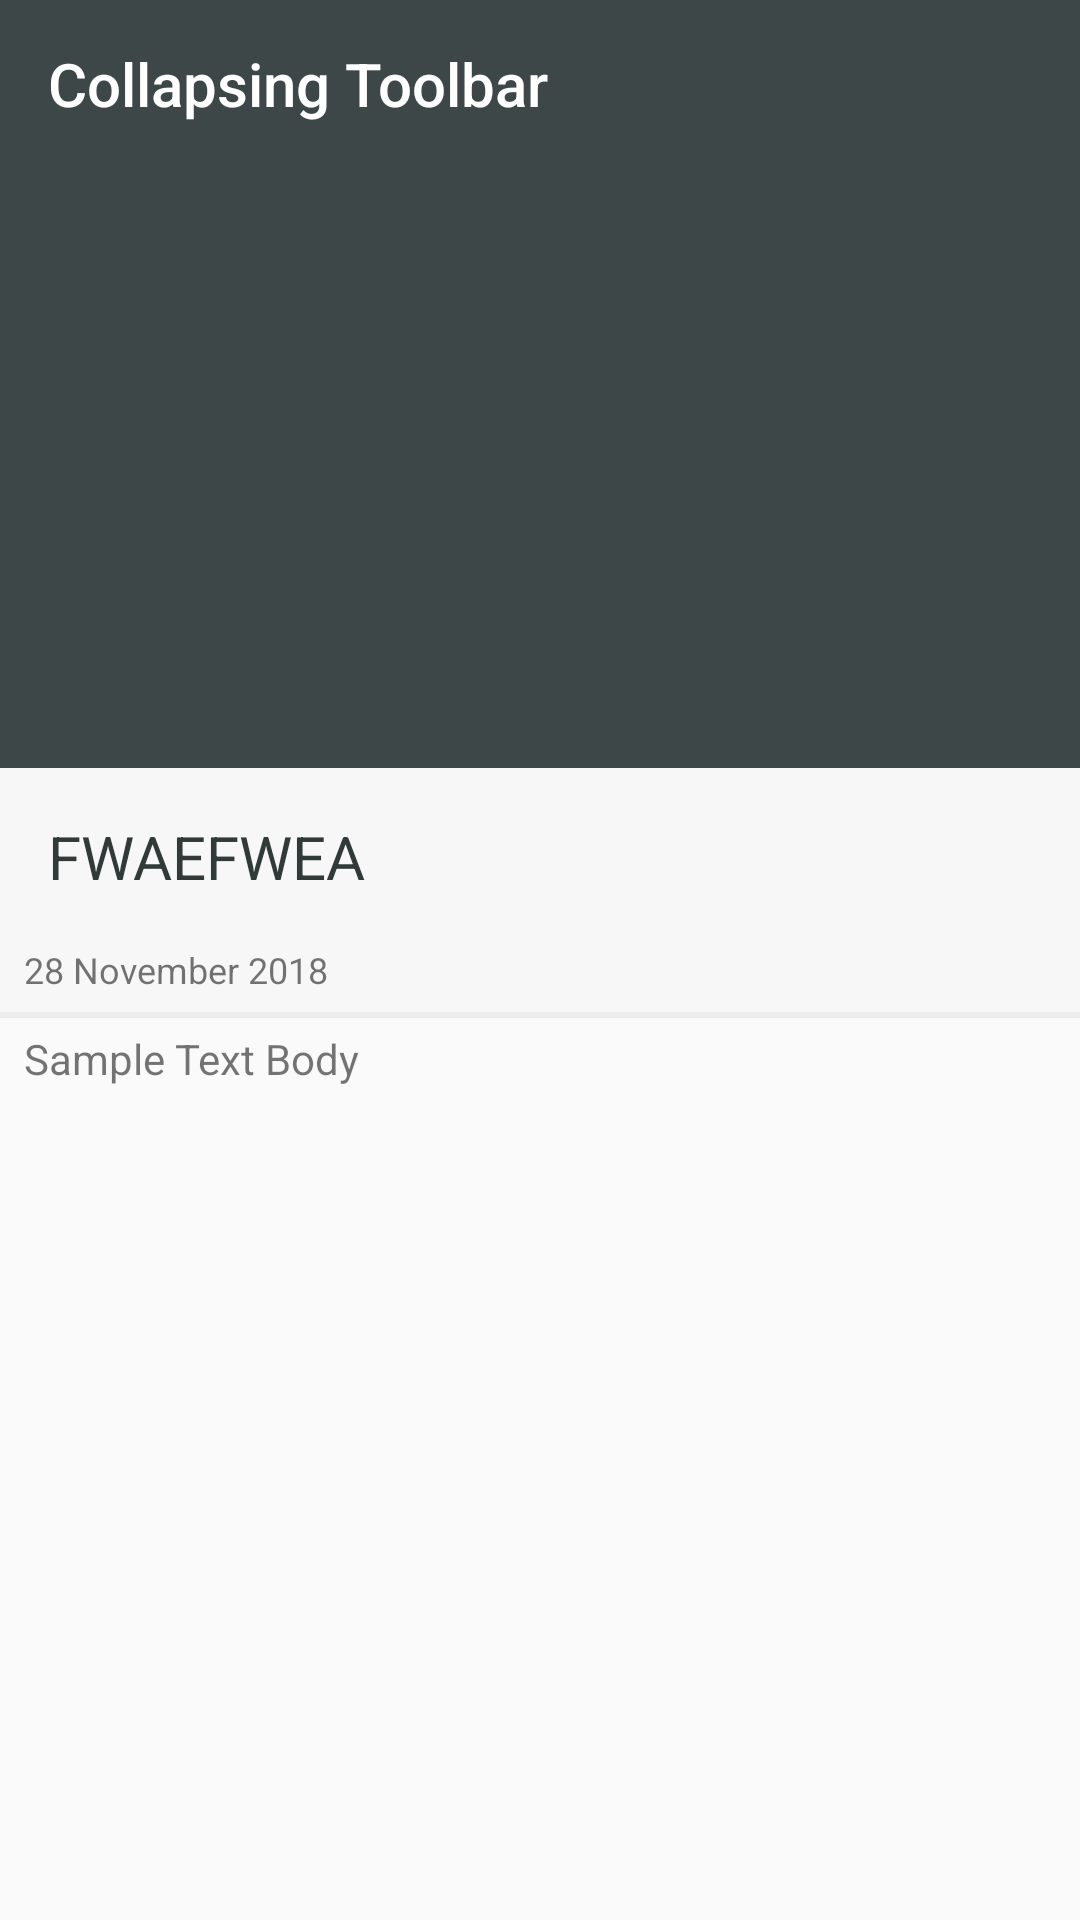

The Android layout XML behind this screen, and the referenced resources:
<!-- AndroidManifest.xml: activity theme AppThemeNoActionBar -->
<!-- res/layout/activity_collapse_toolbar.xml -->
<?xml version="1.0" encoding="utf-8"?>
<android.support.design.widget.CoordinatorLayout
    xmlns:android="http://schemas.android.com/apk/res/android"
    xmlns:app="http://schemas.android.com/apk/res-auto"
    xmlns:tools="http://schemas.android.com/tools"
    android:layout_width="match_parent"
    android:layout_height="match_parent"
    android:fitsSystemWindows="true"
    tools:context=".CollapseToolbarActivity">

    <android.support.design.widget.AppBarLayout
        android:id="@+id/appbar_promo"
        android:layout_width="match_parent"
        android:layout_height="wrap_content"
        android:theme="@style/AppTheme.AppBarOverlay">

        <android.support.design.widget.CollapsingToolbarLayout
            android:id="@+id/collapsing_toolbar_promo"
            app:toolbarId="@+id/toolbar"
            android:layout_width="match_parent"
            android:layout_height="256dp"
            app:layout_scrollFlags="scroll|exitUntilCollapsed|snap"
            app:titleEnabled="false"
            app:contentScrim="?attr/colorPrimary"
            app:statusBarScrim="@color/transparant"
            app:expandedTitleMarginStart="48dp"
            app:expandedTitleMarginEnd="64dp"
            app:expandedTitleTextAppearance="@android:color/transparent"
            >


            <ImageView
                android:id="@+id/image_promo_banner"
                android:layout_width="match_parent"
                android:layout_height="match_parent"
                android:scaleType="fitXY"
                app:layout_collapseMode="parallax"
                app:layout_collapseParallaxMultiplier="0.5"
                />

            <android.support.v7.widget.Toolbar
                android:id="@+id/toolbar"
                android:layout_width="match_parent"
                android:layout_height="?attr/actionBarSize"
                app:layout_collapseMode="pin"
                app:popupTheme="@style/AppTheme.PopupOverlay"
                app:title="Collapsing Toolbar"
                >
            </android.support.v7.widget.Toolbar>
        </android.support.design.widget.CollapsingToolbarLayout>
    </android.support.design.widget.AppBarLayout>

    <android.support.v4.widget.NestedScrollView
        android:layout_width="match_parent"
        android:layout_height="match_parent"
        app:layout_behavior="@string/appbar_scrolling_view_behavior">

        <android.support.constraint.ConstraintLayout
            android:id="@+id/layout_promo_body"
            android:layout_width="match_parent"
            android:layout_height="wrap_content">

            <android.support.constraint.ConstraintLayout
                android:id="@+id/layout_promo_title"
                android:layout_width="match_parent"
                android:layout_height="wrap_content"
                app:layout_constraintStart_toStartOf="parent"
                app:layout_constraintEnd_toEndOf="parent"
                app:layout_constraintTop_toTopOf="parent"
                app:layout_constraintBottom_toTopOf="@+id/text_detail_promo_content"
                android:background="@drawable/bg_border_bottom"
                >

                <TextView
                    android:id="@+id/text_promo_detail_title"
                    android:layout_width="wrap_content"
                    android:layout_height="wrap_content"
                    android:layout_margin="@dimen/base_margin"
                    app:layout_constraintTop_toTopOf="parent"
                    app:layout_constraintStart_toStartOf="parent"
                    app:layout_constraintBottom_toTopOf="@+id/text_promo_subtitle"
                    style="@style/TitleText"
                    android:textColor="@color/colorPrimaryDark"
                    android:textAllCaps="true"
                    android:text="fwaefwea"
                    />

                <TextView
                    android:id="@+id/text_promo_subtitle"
                    android:layout_width="0dp"
                    android:layout_height="wrap_content"
                    android:layout_marginStart="@dimen/base_margin_half"
                    android:layout_marginEnd="@dimen/base_margin_half"
                    app:layout_constraintStart_toStartOf="parent"
                    app:layout_constraintEnd_toEndOf="parent"
                    app:layout_constraintTop_toBottomOf="@id/text_promo_detail_title"
                    app:layout_constraintBottom_toTopOf="@id/text_promo_start"
                    style="@style/SubheadText"
                    android:textColor="@color/black"
                    android:text=""
                    android:visibility="gone"
                    />

                <TextView
                    android:id="@+id/text_promo_start"
                    style="@style/CaptionText"
                    android:layout_width="0dp"
                    android:layout_height="wrap_content"
                    android:layout_marginBottom="@dimen/base_margin_half"
                    android:layout_marginStart="@dimen/base_margin_half"
                    android:layout_marginEnd="@dimen/base_margin_half"
                    android:text="28 November 2018 "
                    app:layout_constraintBottom_toBottomOf="parent"
                    app:layout_constraintEnd_toEndOf="parent"
                    app:layout_constraintStart_toStartOf="parent" />

            </android.support.constraint.ConstraintLayout>

            <TextView
                android:id="@+id/text_detail_promo_content"
                android:layout_width="0dp"
                android:layout_height="wrap_content"
                android:layout_marginTop="@dimen/base_padding_smallest"
                android:layout_marginStart="@dimen/base_margin_half"
                android:layout_marginBottom="@dimen/base_margin_half"
                android:layout_marginEnd="@dimen/base_margin_half"
                android:text="Sample Text Body"
                app:layout_constraintBottom_toBottomOf="parent"
                app:layout_constraintEnd_toEndOf="parent"
                app:layout_constraintStart_toStartOf="parent"
                app:layout_constraintTop_toBottomOf="@+id/layout_promo_title"/>

        </android.support.constraint.ConstraintLayout>
    </android.support.v4.widget.NestedScrollView>
</android.support.design.widget.CoordinatorLayout>
<!-- resources referenced by this layout -->
<resources>
  <color name="black">@android:color/black</color>
  <color name="colorPrimaryDark">#313939</color>
  <color name="transparant">#00000000</color>
  <dimen name="base_margin">16dp</dimen>
  <dimen name="base_margin_half">8dp</dimen>
  <dimen name="base_padding_smallest">4dp</dimen>
  <!-- drawable bg_border_bottom (drawable) -->
  <?xml version="1.0" encoding="utf-8"?>
  <layer-list xmlns:android="http://schemas.android.com/apk/res/android">
      <item>
          <shape android:shape="rectangle" >
              <solid android:color="@color/gray"/>
          </shape>
      </item>
      <item android:bottom="2dp">
          <shape android:shape="rectangle" >
              <solid android:color="@color/gray_light" />
          </shape>
      </item>
  </layer-list>
  <style name="AppTheme.AppBarOverlay" parent="ThemeOverlay.AppCompat.Dark.ActionBar" />
  <style name="AppTheme.PopupOverlay" parent="ThemeOverlay.AppCompat.Light" />
  <style name="CaptionText">
          <item name="android:textSize">@dimen/text_caption_size</item>
      </style>
  <style name="SubheadText">
          <item name="android:textSize">@dimen/text_subhead_size</item>
      </style>
  <style name="TitleText">
          <item name="android:textSize">@dimen/text_title_size</item>
      </style>
  <style name="AppThemeNoActionBar" parent="Theme.AppCompat.Light.NoActionBar">
          
          <item name="colorPrimary">@color/colorPrimary</item>
          <item name="colorPrimaryDark">@color/colorPrimaryDark</item>
          <item name="colorAccent">@color/colorAccent</item>
      </style>
  <color name="gray">#ededed</color>
  <color name="gray_light">#F7F7F7</color>
  <dimen name="text_caption_size">12sp</dimen>
  <dimen name="text_subhead_size">16sp</dimen>
  <dimen name="text_title_size">20sp</dimen>
  <color name="colorPrimary">#3d4747</color>
  <color name="colorAccent">@color/blue_background_semi_transparent</color>
  <color name="blue_background_semi_transparent">#2b83c2</color>
</resources>
